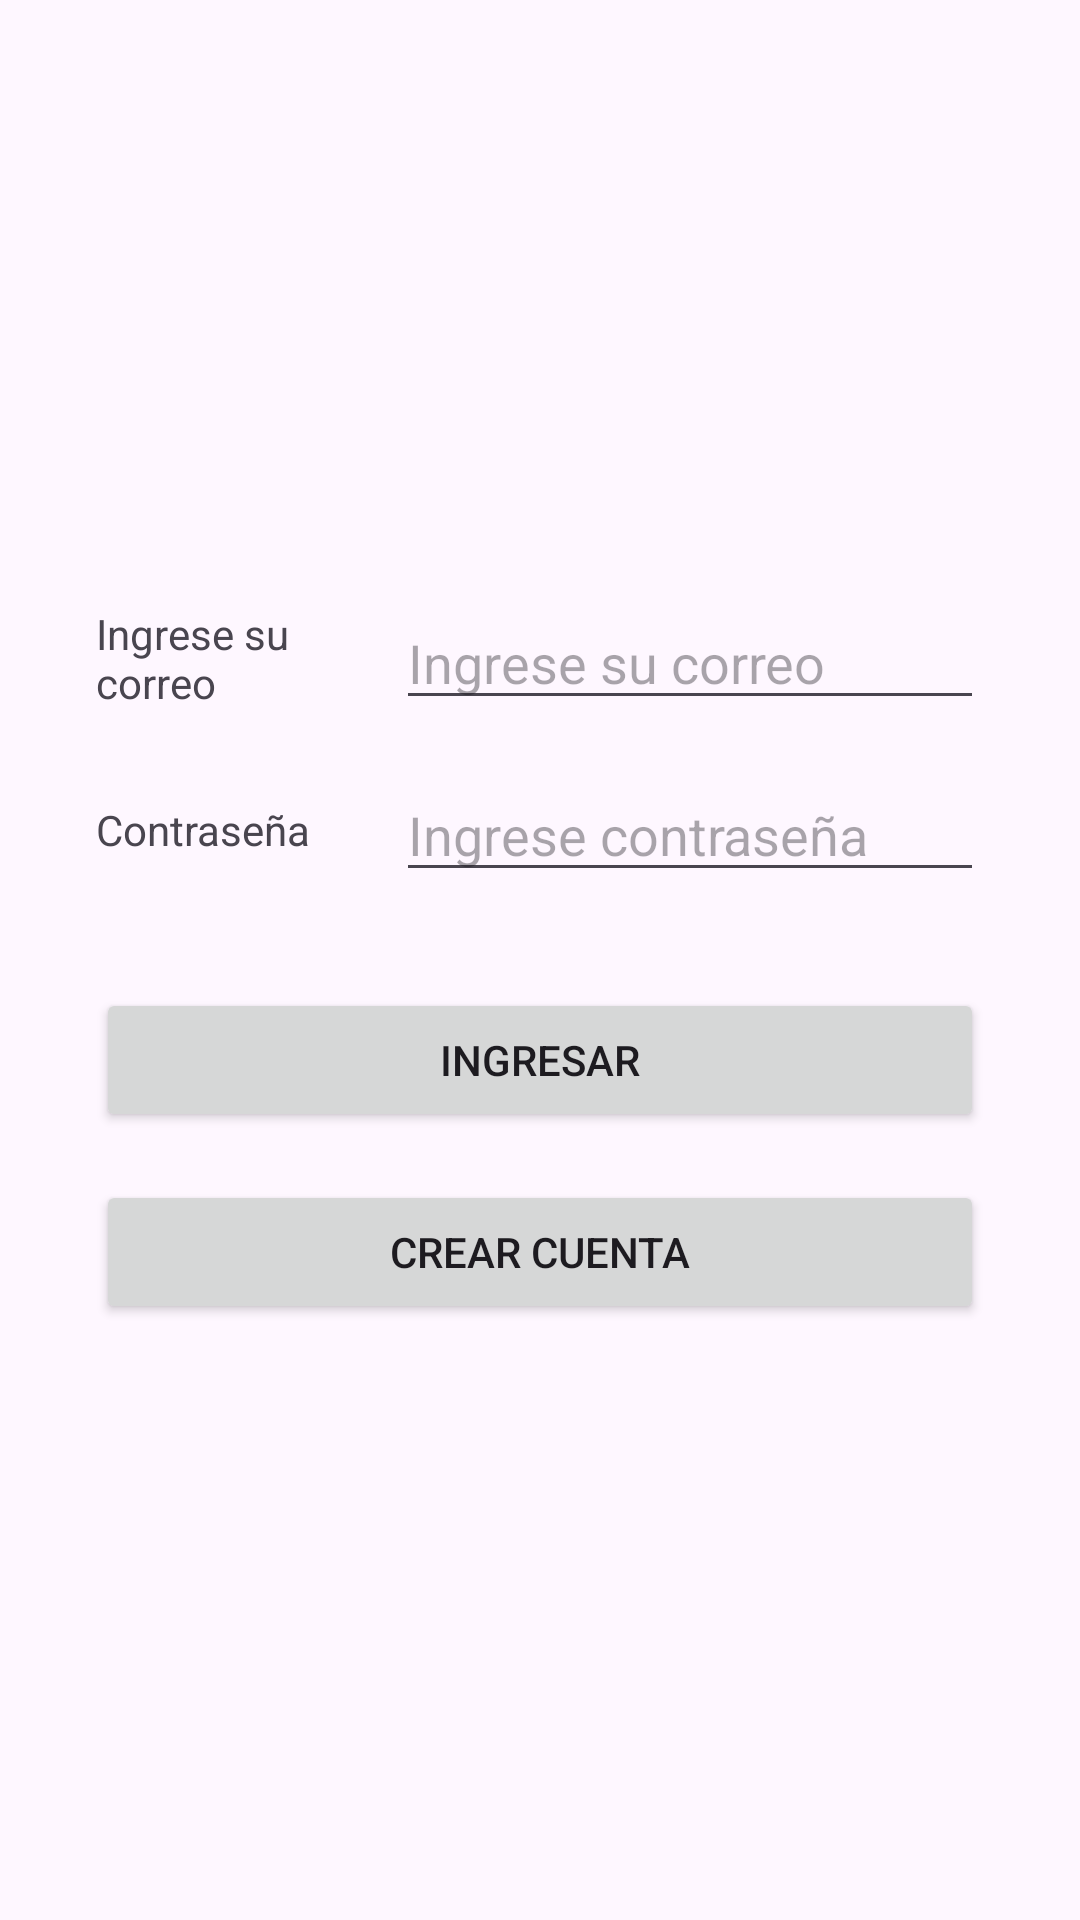

Android layout source for this screen:
<!-- AndroidManifest.xml: application theme Theme.PruebaANDROID -->
<!-- res/layout/activity_login.xml -->
<?xml version="1.0" encoding="utf-8"?>
<LinearLayout xmlns:android="http://schemas.android.com/apk/res/android"
    xmlns:tools="http://schemas.android.com/tools"
    android:id="@+id/main"
    android:layout_width="match_parent"
    android:layout_height="match_parent"
    android:orientation="vertical"
    android:padding="32dp"
    android:gravity="center"
    tools:context=".LoginActivity">

    <LinearLayout
        android:layout_width="match_parent"
        android:layout_height="wrap_content"
        android:orientation="horizontal"
        android:layout_marginBottom="16dp"
        android:gravity="center_vertical">
        <TextView
            android:id="@+id/textView2"
            android:layout_width="100dp"
            android:layout_height="wrap_content"
            android:text="@string/correo" />
        <EditText
            android:id="@+id/editTextText2"
            android:layout_width="match_parent"
            android:layout_height="wrap_content"
            android:ems="10"
            android:hint="Ingrese su correo"
            android:inputType="textEmailAddress" />
    </LinearLayout>

    <LinearLayout
        android:layout_width="match_parent"
        android:layout_height="wrap_content"
        android:orientation="horizontal"
        android:layout_marginBottom="32dp"
        android:gravity="center_vertical">
        <TextView
            android:id="@+id/textView"
            android:layout_width="100dp"
            android:layout_height="wrap_content"
            android:text="@string/contraseña" />
        <EditText
            android:id="@+id/editTextTextPassword"
            android:layout_width="match_parent"
            android:layout_height="wrap_content"
            android:ems="10"
            android:hint="Ingrese contraseña"
            android:inputType="textPassword" />
    </LinearLayout>

    <Button
        android:id="@+id/btnIngresar"
        android:layout_width="match_parent"
        android:layout_height="wrap_content"
        android:text="@string/ingresar"
        android:layout_marginBottom="16dp" />

    <Button
        android:id="@+id/btnCrear"
        android:layout_width="match_parent"
        android:layout_height="wrap_content"
        android:text="@string/Registrarse" />
</LinearLayout>
<!-- resources referenced by this layout -->
<resources>
  <string name="Registrarse">Crear cuenta</string>
  <string name="correo">Ingrese su correo</string>
  <string name="ingresar">Ingresar</string>
  <style name="Theme.PruebaANDROID" parent="Base.Theme.PruebaANDROID" />
  <style name="Base.Theme.PruebaANDROID" parent="Theme.Material3.DayNight.NoActionBar">
          
          
      </style>
</resources>
